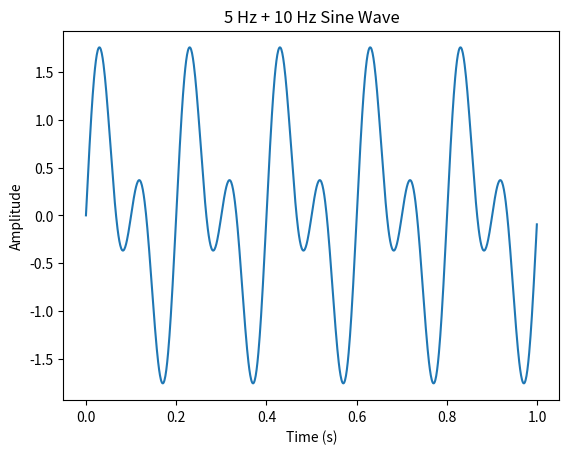

Write the Python code that produced this figure.
import numpy as np
import matplotlib.pyplot as plt

fs = 1000
t = np.arange(0, 1, 1/fs)

x1 = np.sin(2*np.pi*5*t)     # 5 Hz sine
x2 = np.sin(2*np.pi*10*t)    # 10 Hz sine
y = x1 + x2                  # combined signal

plt.plot(t, y)
plt.title("5 Hz + 10 Hz Sine Wave")
plt.xlabel("Time (s)")
plt.ylabel("Amplitude")
plt.show()

